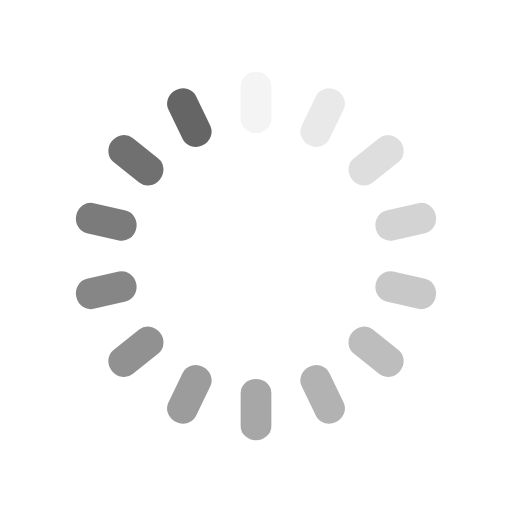
t = 0.00 s
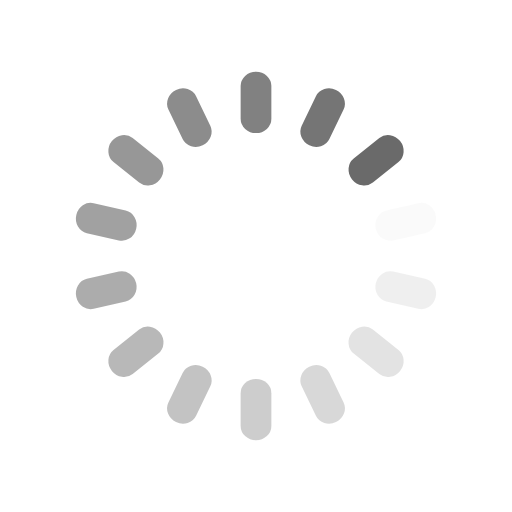
t = 0.25 s
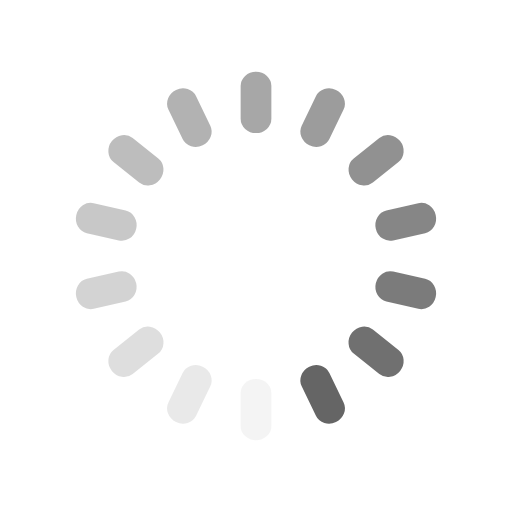
t = 0.50 s
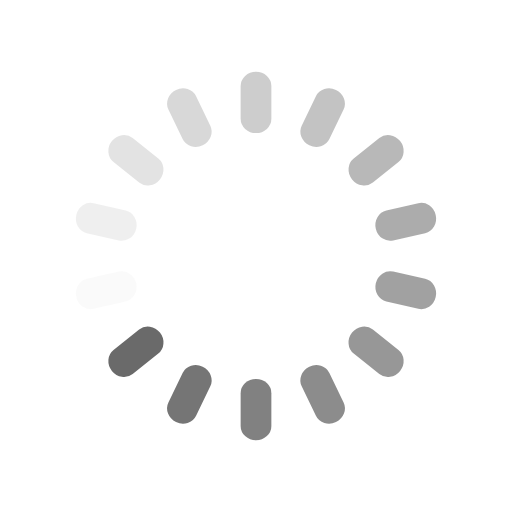
t = 0.75 s

The animated SVG that drew these frames (rendered in a browser with its animation timeline set to each time). Animation: 14 SMIL elements (animate=14); one cycle of 1.00 s, repeats indefinitely.

<svg class="lds-spinner" width="200px"  height="200px"  xmlns="http://www.w3.org/2000/svg" xmlns:xlink="http://www.w3.org/1999/xlink" viewBox="0 0 100 100" preserveAspectRatio="xMidYMid" style="background: none;"><g transform="rotate(0 50 50)">
  <rect x="47" y="14" rx="9.4" ry="2.8000000000000003" width="6" height="12" fill="#656565">
    <animate attributeName="opacity" values="1;0" keyTimes="0;1" dur="1s" begin="-0.9285714285714286s" repeatCount="indefinite"></animate>
  </rect>
</g><g transform="rotate(25.714285714285715 50 50)">
  <rect x="47" y="14" rx="9.4" ry="2.8000000000000003" width="6" height="12" fill="#656565">
    <animate attributeName="opacity" values="1;0" keyTimes="0;1" dur="1s" begin="-0.8571428571428571s" repeatCount="indefinite"></animate>
  </rect>
</g><g transform="rotate(51.42857142857143 50 50)">
  <rect x="47" y="14" rx="9.4" ry="2.8000000000000003" width="6" height="12" fill="#656565">
    <animate attributeName="opacity" values="1;0" keyTimes="0;1" dur="1s" begin="-0.7857142857142857s" repeatCount="indefinite"></animate>
  </rect>
</g><g transform="rotate(77.14285714285714 50 50)">
  <rect x="47" y="14" rx="9.4" ry="2.8000000000000003" width="6" height="12" fill="#656565">
    <animate attributeName="opacity" values="1;0" keyTimes="0;1" dur="1s" begin="-0.7142857142857143s" repeatCount="indefinite"></animate>
  </rect>
</g><g transform="rotate(102.85714285714286 50 50)">
  <rect x="47" y="14" rx="9.4" ry="2.8000000000000003" width="6" height="12" fill="#656565">
    <animate attributeName="opacity" values="1;0" keyTimes="0;1" dur="1s" begin="-0.6428571428571429s" repeatCount="indefinite"></animate>
  </rect>
</g><g transform="rotate(128.57142857142858 50 50)">
  <rect x="47" y="14" rx="9.4" ry="2.8000000000000003" width="6" height="12" fill="#656565">
    <animate attributeName="opacity" values="1;0" keyTimes="0;1" dur="1s" begin="-0.5714285714285714s" repeatCount="indefinite"></animate>
  </rect>
</g><g transform="rotate(154.28571428571428 50 50)">
  <rect x="47" y="14" rx="9.4" ry="2.8000000000000003" width="6" height="12" fill="#656565">
    <animate attributeName="opacity" values="1;0" keyTimes="0;1" dur="1s" begin="-0.5s" repeatCount="indefinite"></animate>
  </rect>
</g><g transform="rotate(180 50 50)">
  <rect x="47" y="14" rx="9.4" ry="2.8000000000000003" width="6" height="12" fill="#656565">
    <animate attributeName="opacity" values="1;0" keyTimes="0;1" dur="1s" begin="-0.42857142857142855s" repeatCount="indefinite"></animate>
  </rect>
</g><g transform="rotate(205.71428571428572 50 50)">
  <rect x="47" y="14" rx="9.4" ry="2.8000000000000003" width="6" height="12" fill="#656565">
    <animate attributeName="opacity" values="1;0" keyTimes="0;1" dur="1s" begin="-0.35714285714285715s" repeatCount="indefinite"></animate>
  </rect>
</g><g transform="rotate(231.42857142857142 50 50)">
  <rect x="47" y="14" rx="9.4" ry="2.8000000000000003" width="6" height="12" fill="#656565">
    <animate attributeName="opacity" values="1;0" keyTimes="0;1" dur="1s" begin="-0.2857142857142857s" repeatCount="indefinite"></animate>
  </rect>
</g><g transform="rotate(257.14285714285717 50 50)">
  <rect x="47" y="14" rx="9.4" ry="2.8000000000000003" width="6" height="12" fill="#656565">
    <animate attributeName="opacity" values="1;0" keyTimes="0;1" dur="1s" begin="-0.21428571428571427s" repeatCount="indefinite"></animate>
  </rect>
</g><g transform="rotate(282.85714285714283 50 50)">
  <rect x="47" y="14" rx="9.4" ry="2.8000000000000003" width="6" height="12" fill="#656565">
    <animate attributeName="opacity" values="1;0" keyTimes="0;1" dur="1s" begin="-0.14285714285714285s" repeatCount="indefinite"></animate>
  </rect>
</g><g transform="rotate(308.57142857142856 50 50)">
  <rect x="47" y="14" rx="9.4" ry="2.8000000000000003" width="6" height="12" fill="#656565">
    <animate attributeName="opacity" values="1;0" keyTimes="0;1" dur="1s" begin="-0.07142857142857142s" repeatCount="indefinite"></animate>
  </rect>
</g><g transform="rotate(334.2857142857143 50 50)">
  <rect x="47" y="14" rx="9.4" ry="2.8000000000000003" width="6" height="12" fill="#656565">
    <animate attributeName="opacity" values="1;0" keyTimes="0;1" dur="1s" begin="0s" repeatCount="indefinite"></animate>
  </rect>
</g></svg>